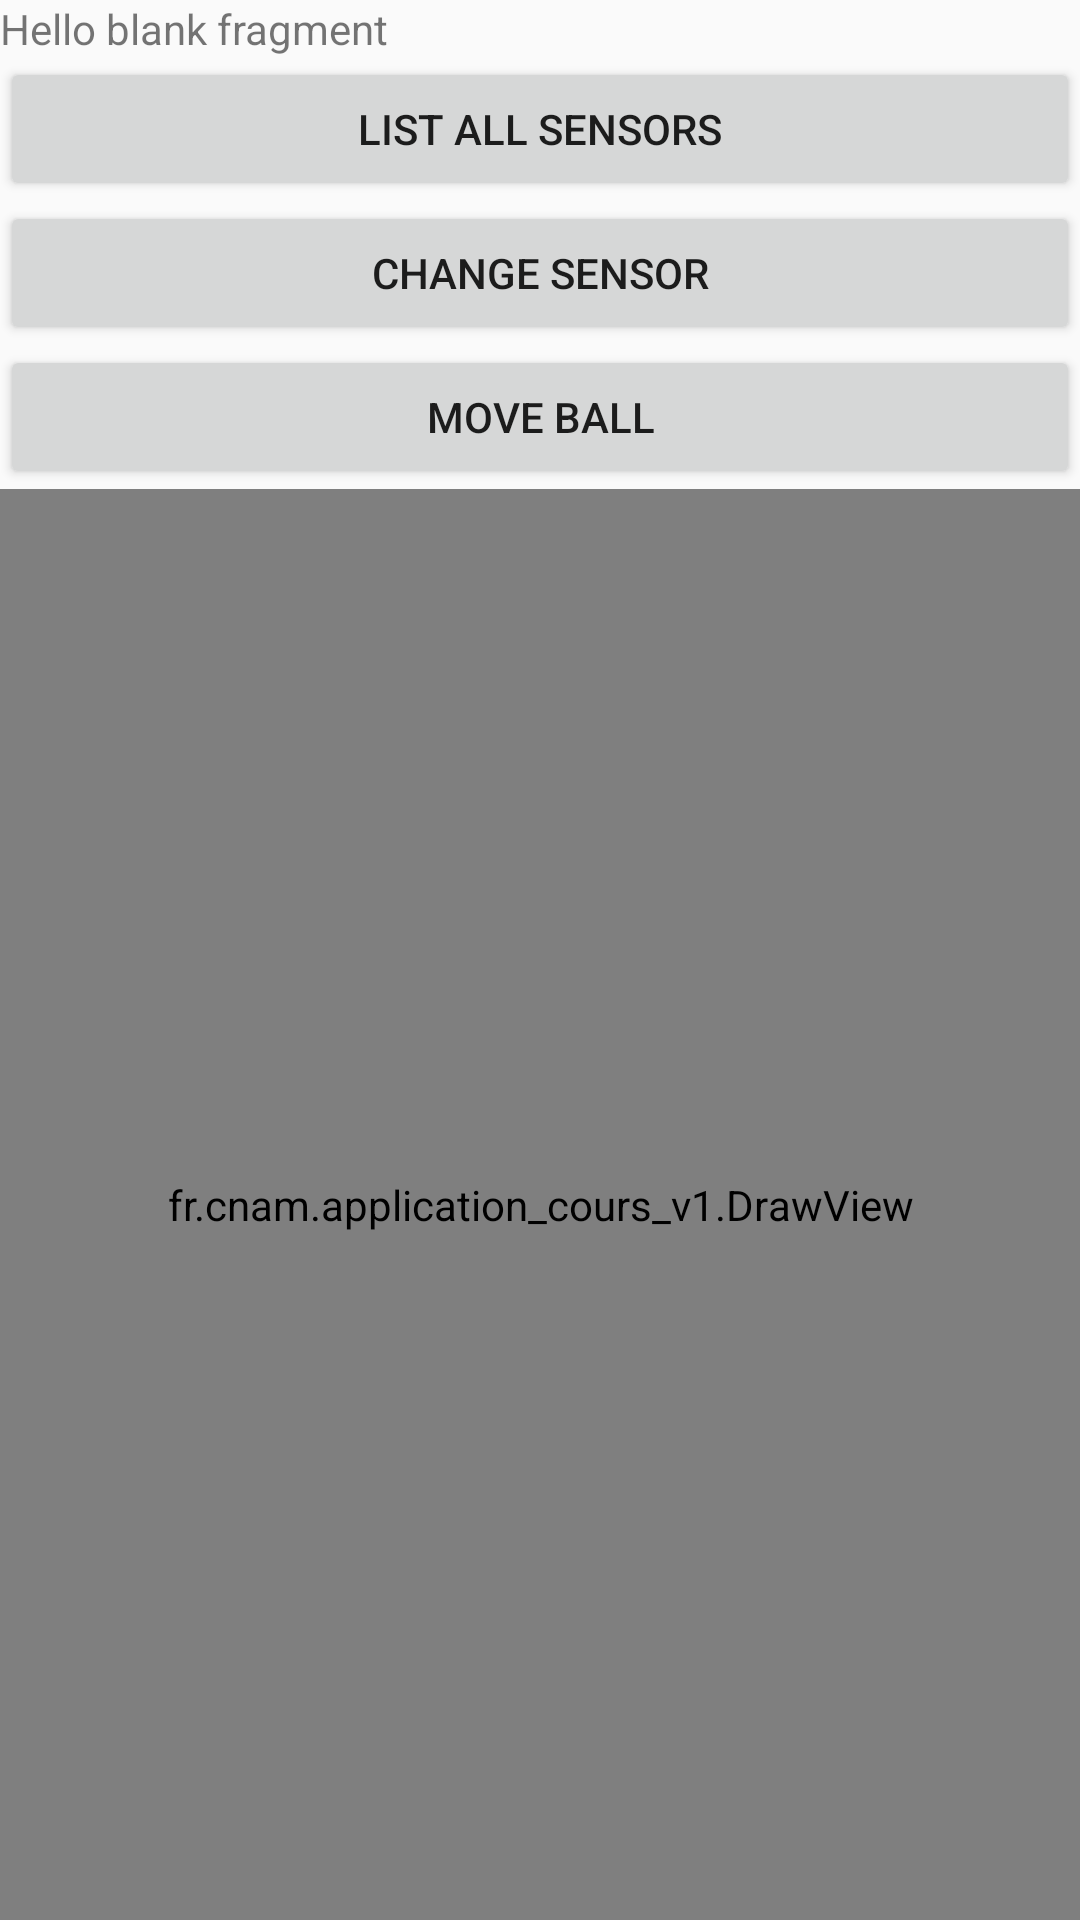

Android layout source for this screen:
<!-- AndroidManifest.xml: application theme Theme.Application_cours_v1 -->
<!-- res/layout/fragment_sensors.xml -->
<?xml version="1.0" encoding="utf-8"?>
<RelativeLayout xmlns:android="http://schemas.android.com/apk/res/android"
    xmlns:tools="http://schemas.android.com/tools"
    android:layout_width="match_parent"
    android:layout_height="match_parent"
    tools:context=".Fragments.SensorsFragment"
    android:layout_marginHorizontal="30dp">

    
    <TextView
        android:id="@+id/sensorText"
        android:layout_width="match_parent"
        android:layout_height="wrap_content"
        android:text="@string/hello_blank_fragment"
        android:layout_alignParentTop="true"
        android:layout_centerHorizontal="true"/>
    <Button
        android:layout_width="match_parent"
        android:layout_height="wrap_content"
        android:text="list all sensors"
        android:layout_below="@id/sensorText"
        android:id="@+id/sensorListButton"/>
    <Button
        android:layout_width="match_parent"
        android:layout_height="wrap_content"
        android:text="change sensor"
        android:layout_below="@id/sensorListButton"
        android:id="@+id/sensorButton"/>
    <Button
        android:layout_width="match_parent"
        android:layout_height="wrap_content"
        android:text="move ball"
        android:layout_below="@id/sensorButton"
        android:id="@+id/moveButton"/>
    <LinearLayout
        android:id="@+id/sensorDrawLayout"
        android:layout_below="@id/moveButton"
        android:layout_width="match_parent"
        android:layout_height="match_parent"
        android:background="@color/teal_200">
        <fr.cnam.application_cours_v1.DrawView
            android:id="@+id/sensorDraw"
            android:layout_width="match_parent"
            android:layout_height="match_parent"/>
    </LinearLayout>




</RelativeLayout>
<!-- resources referenced by this layout -->
<resources>
  <string name="hello_blank_fragment">Hello blank fragment</string>
  <style name="Theme.Application_cours_v1" parent="Theme.AppCompat.DayNight.NoActionBar">
          
          <item name="colorPrimary">@color/light_blue_400</item>
          <item name="colorPrimaryVariant">@color/light_blue_600</item>
          <item name="colorOnPrimary">@color/white</item>
          
          <item name="colorSecondary">@color/teal_200</item>
          <item name="colorSecondaryVariant">@color/teal_700</item>
          <item name="colorOnSecondary">@color/black</item>
          
          <item name="android:statusBarColor" tools:targetApi="l">?attr/colorPrimaryVariant</item>
          
      </style>
  <!-- not gathered from this repository: default colours our renderer supplied (Android Studio template values) -->
  <color name="teal_200">#FF03DAC5</color>
  <color name="teal_700">#FF018786</color>
  <color name="black">#FF000000</color>
  <color name="white">#FFFFFFFF</color>
</resources>
